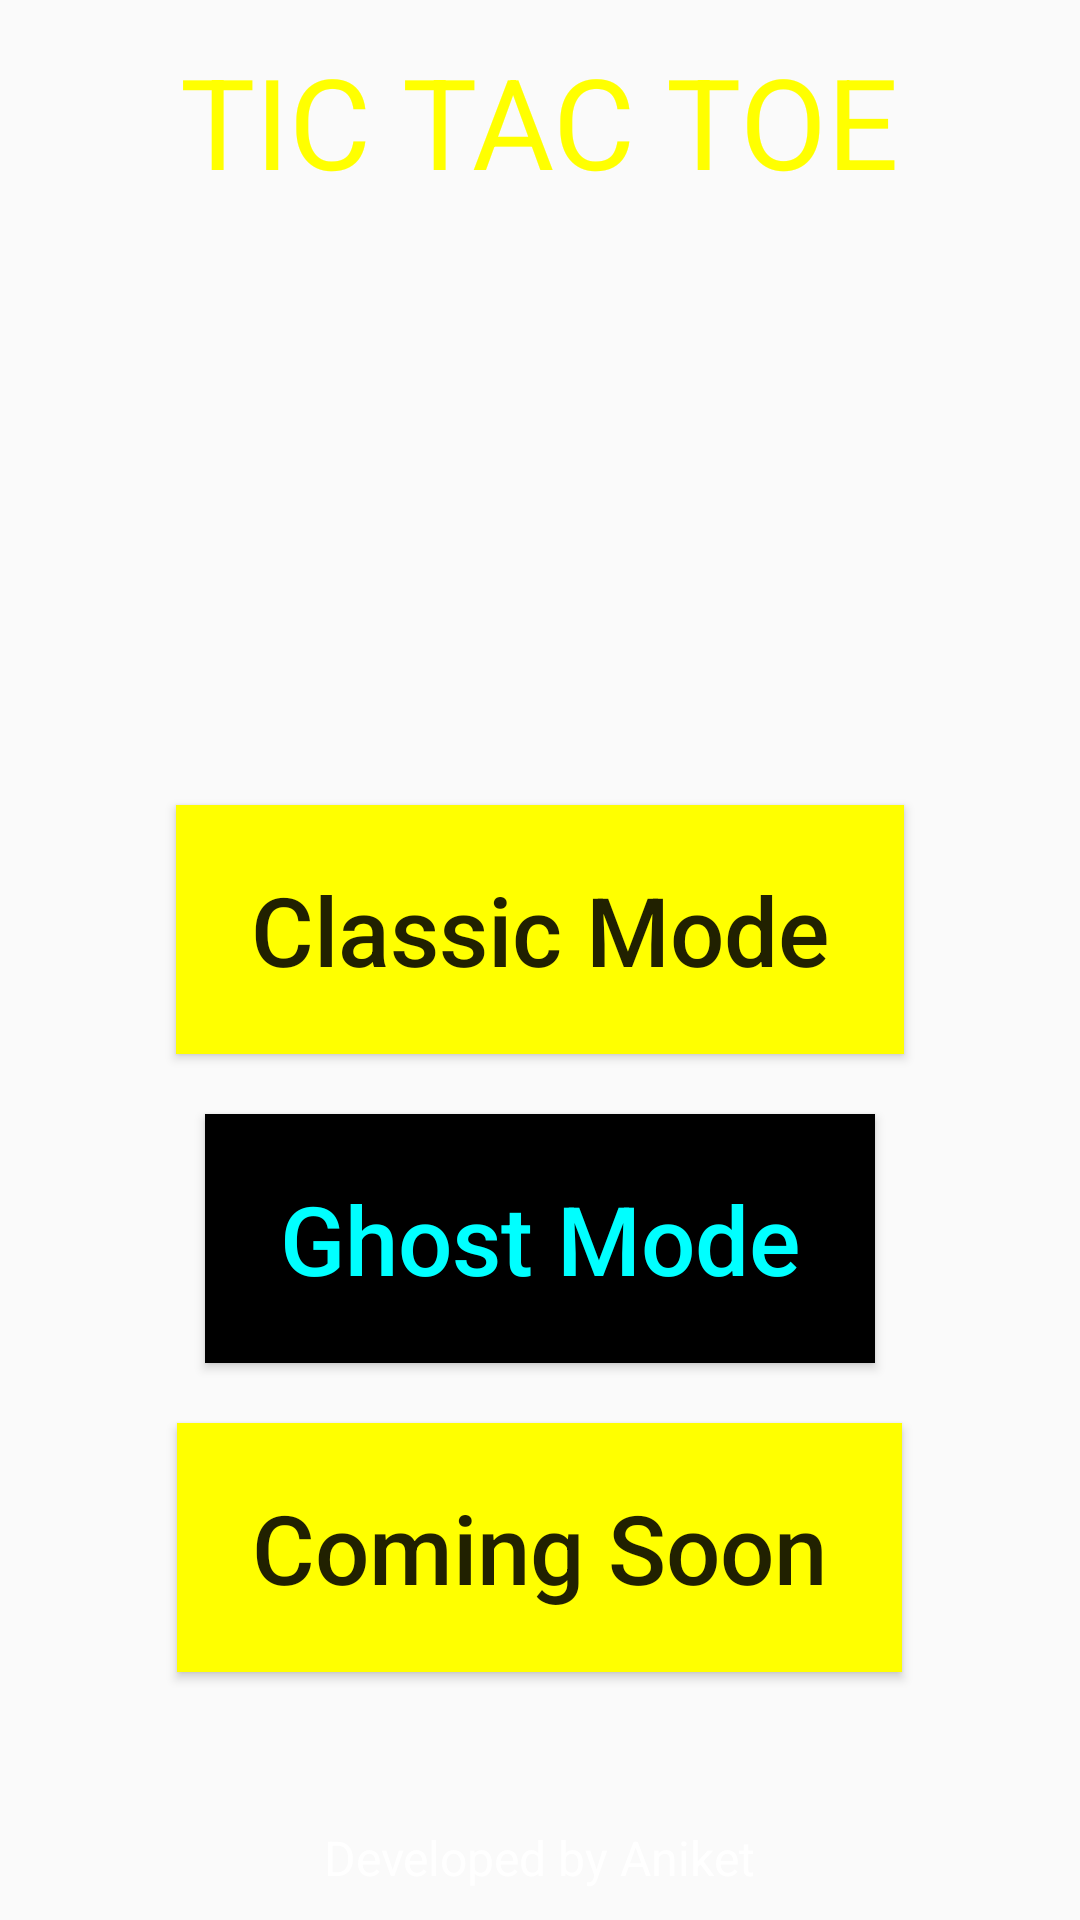

Layout XML and referenced resources for this Android screen:
<!-- AndroidManifest.xml: application theme AppTheme -->
<!-- res/layout/activity_main.xml -->
<?xml version="1.0" encoding="UTF-8"?>
<RelativeLayout xmlns:android="http://schemas.android.com/apk/res/android"
    xmlns:app="http://schemas.android.com/apk/res-auto"
    xmlns:tools="http://schemas.android.com/tools"
    android:layout_width="match_parent"
    android:layout_height="match_parent"
    android:background="@drawable/blueback"
    tools:context=".MainActivity">

    <TextView
        android:id="@+id/gameTitleTextView"
        android:layout_width="wrap_content"
        android:layout_height="wrap_content"
        android:layout_centerHorizontal="true"
        android:gravity="center"
        android:text="TIC TAC TOE"
        android:textColor="#ffff00"
        android:layout_marginTop="12dp"
        android:textSize="42dp" />

    <Button
        android:id="@+id/normalModeButton"
        style="@style/TextAppearance.AppCompat.Button"
        android:layout_width="wrap_content"
        android:layout_height="wrap_content"
        android:layout_below="@id/gameTitleTextView"
        android:layout_centerHorizontal="true"
        android:layout_marginTop="200dp"
        android:background="#ffff00"
        android:maxWidth="300dp"
        android:paddingLeft="25dp"
        android:paddingRight="25dp"
        android:paddingBottom="20dp"
        android:paddingTop="20dp"
        android:text="Classic Mode"
        android:textAllCaps="false"
        android:textSize="32dp" />

    <Button
        android:id="@+id/ghostModeButton"
        style="@style/TextAppearance.AppCompat.Button"
        android:layout_width="wrap_content"
        android:layout_height="wrap_content"
        android:layout_below="@id/normalModeButton"
        android:layout_centerInParent="true"
        android:layout_marginTop="20dp"
        android:background="#000000"
        android:maxWidth="300dp"
        android:textColor="#00ffff"
        android:paddingLeft="25dp"
        android:paddingRight="25dp"
        android:paddingBottom="20dp"
        android:paddingTop="20dp"
        android:text="Ghost Mode"
        android:textAllCaps="false"
        android:textSize="32dp" />
    <Button
        android:id="@+id/computerAI"
        style="@style/TextAppearance.AppCompat.Button"
        android:layout_width="wrap_content"
        android:layout_height="wrap_content"
        android:layout_below="@id/ghostModeButton"
        android:layout_centerInParent="true"
        android:layout_marginTop="20dp"
        android:background="#ffff00"
        android:maxWidth="300dp"
        android:paddingLeft="25dp"
        android:paddingRight="25dp"
        android:paddingBottom="20dp"
        android:paddingTop="20dp"
        android:text="Coming Soon"
        android:textAllCaps="false"
        android:textSize="32dp" />
    <TextView
        android:layout_width="wrap_content"
        android:layout_height="wrap_content"
        android:layout_alignParentBottom="true"
        android:layout_centerInParent="true"
        android:text="Developed by Aniket"
        android:textColor="#ffffff"
        android:textSize="16sp"
        android:textColorHint="#00ffff"
        android:backgroundTint="#00ffff"
        android:foregroundTint="#00ffff"
        android:paddingBottom="10dp" />
</RelativeLayout>
<!-- resources referenced by this layout -->
<resources>
  <style name="AppTheme" parent="Theme.AppCompat.Light.DarkActionBar">
          
          <item name="colorPrimary">#CDDC39</item>
          <item name="colorPrimaryDark">#AFB42B</item>
          <item name="colorAccent">#00BCD4</item>
      </style>
</resources>
